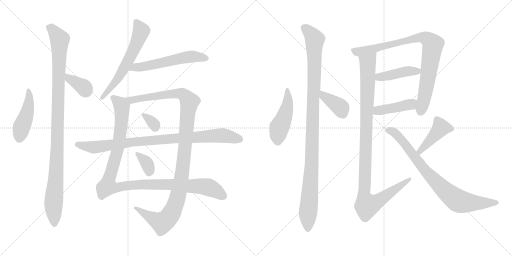
t = 0.00 s
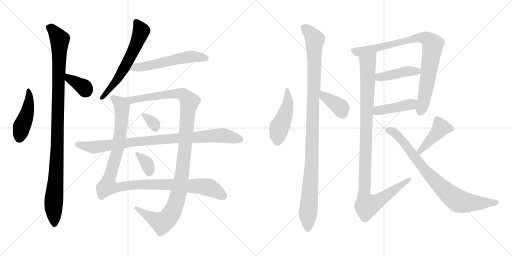
t = 3.05 s
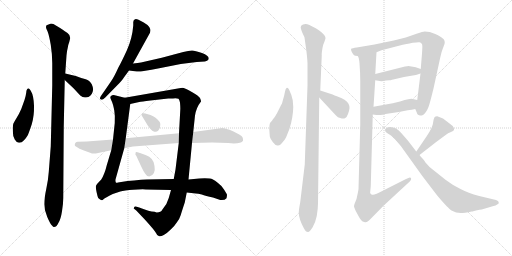
t = 6.10 s
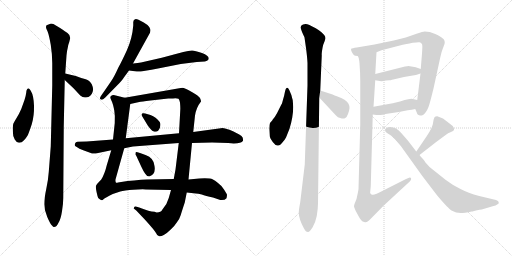
t = 9.15 s
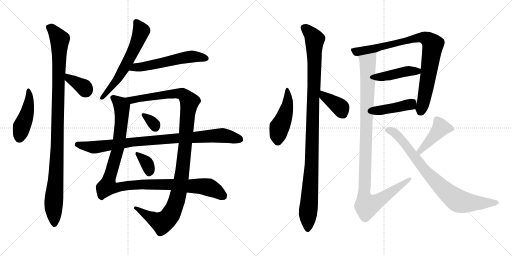
t = 12.20 s
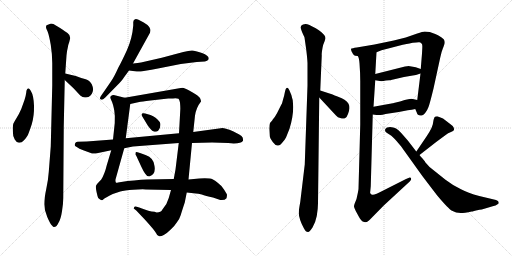
t = 15.25 s

The animated SVG that drew these frames (rendered in a browser with its animation timeline set to each time). Animation: 19 CSS @keyframes rules; one cycle of 15.25 s.

<svg version="1.1" viewBox="0 0 2048 1024" xmlns="http://www.w3.org/2000/svg">
  <g stroke="lightgray" stroke-dasharray="1,1" stroke-width="1" transform="scale(4, 4)">
    <line x1="0" y1="0" x2="256" y2="256"></line>
    <line x1="256" y1="0" x2="0" y2="256"></line>
    <line x1="128" y1="0" x2="128" y2="256"></line>
    <line x1="0" y1="128" x2="256" y2="128"></line>
    <line x1="256" y1="0" x2="512" y2="256"></line>
    <line x1="512" y1="0" x2="256" y2="256"></line>
    <line x1="384" y1="0" x2="384" y2="256"></line>
    <line x1="256" y1="128" x2="512" y2="128"></line>
  </g>
<g transform="scale(1, -1) translate(0, -850)">
   <style type="text/css">
    @keyframes keyframes0 {
      from {
       stroke: black;
       stroke-dashoffset: 454;
       stroke-width: 128;
       }
       60% {
       animation-timing-function: step-end;
       stroke: black;
       stroke-dashoffset: 0;
       stroke-width: 128;
       }
       to {
       stroke: black;
       stroke-width: 1024;
       }
       }
       #make-me-a-hanzi-animation-0 {
         animation: keyframes0 0.619466s both;
         animation-delay: 0.000000s;
         animation-timing-function: linear;
       }
    @keyframes keyframes1 {
      from {
       stroke: black;
       stroke-dashoffset: 1067;
       stroke-width: 128;
       }
       78% {
       animation-timing-function: step-end;
       stroke: black;
       stroke-dashoffset: 0;
       stroke-width: 128;
       }
       to {
       stroke: black;
       stroke-width: 1024;
       }
       }
       #make-me-a-hanzi-animation-1 {
         animation: keyframes1 1.118327s both;
         animation-delay: 0.619466s;
         animation-timing-function: linear;
       }
    @keyframes keyframes2 {
      from {
       stroke: black;
       stroke-dashoffset: 362;
       stroke-width: 128;
       }
       54% {
       animation-timing-function: step-end;
       stroke: black;
       stroke-dashoffset: 0;
       stroke-width: 128;
       }
       to {
       stroke: black;
       stroke-width: 1024;
       }
       }
       #make-me-a-hanzi-animation-2 {
         animation: keyframes2 0.544596s both;
         animation-delay: 1.737793s;
         animation-timing-function: linear;
       }
    @keyframes keyframes3 {
      from {
       stroke: black;
       stroke-dashoffset: 611;
       stroke-width: 128;
       }
       67% {
       animation-timing-function: step-end;
       stroke: black;
       stroke-dashoffset: 0;
       stroke-width: 128;
       }
       to {
       stroke: black;
       stroke-width: 1024;
       }
       }
       #make-me-a-hanzi-animation-3 {
         animation: keyframes3 0.747233s both;
         animation-delay: 2.282389s;
         animation-timing-function: linear;
       }
    @keyframes keyframes4 {
      from {
       stroke: black;
       stroke-dashoffset: 564;
       stroke-width: 128;
       }
       65% {
       animation-timing-function: step-end;
       stroke: black;
       stroke-dashoffset: 0;
       stroke-width: 128;
       }
       to {
       stroke: black;
       stroke-width: 1024;
       }
       }
       #make-me-a-hanzi-animation-4 {
         animation: keyframes4 0.708984s both;
         animation-delay: 3.029622s;
         animation-timing-function: linear;
       }
    @keyframes keyframes5 {
      from {
       stroke: black;
       stroke-dashoffset: 1108;
       stroke-width: 128;
       }
       78% {
       animation-timing-function: step-end;
       stroke: black;
       stroke-dashoffset: 0;
       stroke-width: 128;
       }
       to {
       stroke: black;
       stroke-width: 1024;
       }
       }
       #make-me-a-hanzi-animation-5 {
         animation: keyframes5 1.151693s both;
         animation-delay: 3.738606s;
         animation-timing-function: linear;
       }
    @keyframes keyframes6 {
      from {
       stroke: black;
       stroke-dashoffset: 1154;
       stroke-width: 128;
       }
       79% {
       animation-timing-function: step-end;
       stroke: black;
       stroke-dashoffset: 0;
       stroke-width: 128;
       }
       to {
       stroke: black;
       stroke-width: 1024;
       }
       }
       #make-me-a-hanzi-animation-6 {
         animation: keyframes6 1.189128s both;
         animation-delay: 4.890299s;
         animation-timing-function: linear;
       }
    @keyframes keyframes7 {
      from {
       stroke: black;
       stroke-dashoffset: 324;
       stroke-width: 128;
       }
       51% {
       animation-timing-function: step-end;
       stroke: black;
       stroke-dashoffset: 0;
       stroke-width: 128;
       }
       to {
       stroke: black;
       stroke-width: 1024;
       }
       }
       #make-me-a-hanzi-animation-7 {
         animation: keyframes7 0.513672s both;
         animation-delay: 6.079427s;
         animation-timing-function: linear;
       }
    @keyframes keyframes8 {
      from {
       stroke: black;
       stroke-dashoffset: 352;
       stroke-width: 128;
       }
       53% {
       animation-timing-function: step-end;
       stroke: black;
       stroke-dashoffset: 0;
       stroke-width: 128;
       }
       to {
       stroke: black;
       stroke-width: 1024;
       }
       }
       #make-me-a-hanzi-animation-8 {
         animation: keyframes8 0.536458s both;
         animation-delay: 6.593099s;
         animation-timing-function: linear;
       }
    @keyframes keyframes9 {
      from {
       stroke: black;
       stroke-dashoffset: 913;
       stroke-width: 128;
       }
       75% {
       animation-timing-function: step-end;
       stroke: black;
       stroke-dashoffset: 0;
       stroke-width: 128;
       }
       to {
       stroke: black;
       stroke-width: 1024;
       }
       }
       #make-me-a-hanzi-animation-9 {
         animation: keyframes9 0.993001s both;
         animation-delay: 7.129557s;
         animation-timing-function: linear;
       }
    @keyframes keyframes10 {
      from {
       stroke: black;
       stroke-dashoffset: 469;
       stroke-width: 128;
       }
       60% {
       animation-timing-function: step-end;
       stroke: black;
       stroke-dashoffset: 0;
       stroke-width: 128;
       }
       to {
       stroke: black;
       stroke-width: 1024;
       }
       }
       #make-me-a-hanzi-animation-10 {
         animation: keyframes10 0.631673s both;
         animation-delay: 8.122558s;
         animation-timing-function: linear;
       }
    @keyframes keyframes11 {
      from {
       stroke: black;
       stroke-dashoffset: 1082;
       stroke-width: 128;
       }
       78% {
       animation-timing-function: step-end;
       stroke: black;
       stroke-dashoffset: 0;
       stroke-width: 128;
       }
       to {
       stroke: black;
       stroke-width: 1024;
       }
       }
       #make-me-a-hanzi-animation-11 {
         animation: keyframes11 1.130534s both;
         animation-delay: 8.754231s;
         animation-timing-function: linear;
       }
    @keyframes keyframes12 {
      from {
       stroke: black;
       stroke-dashoffset: 385;
       stroke-width: 128;
       }
       56% {
       animation-timing-function: step-end;
       stroke: black;
       stroke-dashoffset: 0;
       stroke-width: 128;
       }
       to {
       stroke: black;
       stroke-width: 1024;
       }
       }
       #make-me-a-hanzi-animation-12 {
         animation: keyframes12 0.563314s both;
         animation-delay: 9.884765s;
         animation-timing-function: linear;
       }
    @keyframes keyframes13 {
      from {
       stroke: black;
       stroke-dashoffset: 870;
       stroke-width: 128;
       }
       74% {
       animation-timing-function: step-end;
       stroke: black;
       stroke-dashoffset: 0;
       stroke-width: 128;
       }
       to {
       stroke: black;
       stroke-width: 1024;
       }
       }
       #make-me-a-hanzi-animation-13 {
         animation: keyframes13 0.958008s both;
         animation-delay: 10.448079s;
         animation-timing-function: linear;
       }
    @keyframes keyframes14 {
      from {
       stroke: black;
       stroke-dashoffset: 431;
       stroke-width: 128;
       }
       58% {
       animation-timing-function: step-end;
       stroke: black;
       stroke-dashoffset: 0;
       stroke-width: 128;
       }
       to {
       stroke: black;
       stroke-width: 1024;
       }
       }
       #make-me-a-hanzi-animation-14 {
         animation: keyframes14 0.600749s both;
         animation-delay: 11.406087s;
         animation-timing-function: linear;
       }
    @keyframes keyframes15 {
      from {
       stroke: black;
       stroke-dashoffset: 428;
       stroke-width: 128;
       }
       58% {
       animation-timing-function: step-end;
       stroke: black;
       stroke-dashoffset: 0;
       stroke-width: 128;
       }
       to {
       stroke: black;
       stroke-width: 1024;
       }
       }
       #make-me-a-hanzi-animation-15 {
         animation: keyframes15 0.598307s both;
         animation-delay: 12.006836s;
         animation-timing-function: linear;
       }
    @keyframes keyframes16 {
      from {
       stroke: black;
       stroke-dashoffset: 1077;
       stroke-width: 128;
       }
       78% {
       animation-timing-function: step-end;
       stroke: black;
       stroke-dashoffset: 0;
       stroke-width: 128;
       }
       to {
       stroke: black;
       stroke-width: 1024;
       }
       }
       #make-me-a-hanzi-animation-16 {
         animation: keyframes16 1.126465s both;
         animation-delay: 12.605143s;
         animation-timing-function: linear;
       }
    @keyframes keyframes17 {
      from {
       stroke: black;
       stroke-dashoffset: 432;
       stroke-width: 128;
       }
       58% {
       animation-timing-function: step-end;
       stroke: black;
       stroke-dashoffset: 0;
       stroke-width: 128;
       }
       to {
       stroke: black;
       stroke-width: 1024;
       }
       }
       #make-me-a-hanzi-animation-17 {
         animation: keyframes17 0.601562s both;
         animation-delay: 13.731608s;
         animation-timing-function: linear;
       }
    @keyframes keyframes18 {
      from {
       stroke: black;
       stroke-dashoffset: 815;
       stroke-width: 128;
       }
       73% {
       animation-timing-function: step-end;
       stroke: black;
       stroke-dashoffset: 0;
       stroke-width: 128;
       }
       to {
       stroke: black;
       stroke-width: 1024;
       }
       }
       #make-me-a-hanzi-animation-18 {
         animation: keyframes18 0.913249s both;
         animation-delay: 14.333170s;
         animation-timing-function: linear;
       }
</style>
<path d="M 113.0 496.5 Q 109.0 496.5 108.0 492.5 Q 105.0 489.5 105.0 480.5 Q 104.0 470.5 98.0 450.5 L 85.0 414.5 Q 76.0 393.5 65.0 376.5 Q 54.0 358.5 53.0 354.5 Q 51.0 349.5 51.0 327.5 Q 51.0 305.5 59.0 292.5 Q 67.0 278.5 77.0 279.5 Q 87.0 279.5 96.0 289.5 Q 105.0 298.5 111.0 309.5 Q 116.0 320.5 127.0 353.5 Q 137.0 386.5 136.0 428.5 Q 134.0 469.5 125.0 483.5 Q 116.0 497.5 113.0 496.5 Z" fill="lightgray"></path> 
<path d="M 255.0 344.5 L 259.0 530.5 L 261.0 556.5 L 266.0 628.5 Q 268.0 649.5 271.0 659.5 Q 272.0 669.5 277.0 682.5 L 281.0 698.5 Q 281.0 710.5 270.0 718.5 Q 258.0 725.5 251.0 731.5 Q 244.0 736.5 227.0 746.5 Q 210.0 756.5 202.0 755.5 Q 194.0 753.5 186.0 749.5 L 184.0 743.5 Q 183.0 739.5 190.0 725.5 Q 196.0 710.5 203.0 671.5 Q 209.0 632.5 209.0 598.5 L 209.0 508.5 L 203.0 264.5 L 195.0 162.5 Q 193.0 131.5 185.0 94.5 Q 177.0 57.5 177.0 33.5 Q 177.0 9.5 189.0 -17.5 Q 201.0 -45.5 208.0 -51.5 Q 214.0 -58.5 216.0 -57.5 Q 227.0 -57.5 234.0 -40.5 Q 243.0 -26.5 248.0 5.5 Q 253.0 36.5 253.0 58.5 L 255.0 344.5 Z" fill="lightgray"></path> 
<path d="M 259.0 530.5 L 295.0 496.5 L 321.0 468.5 Q 332.0 458.5 344.0 460.5 Q 355.0 460.5 361.0 467.5 Q 367.0 471.5 371.0 484.5 Q 375.0 496.5 367.0 513.5 Q 358.0 529.5 343.0 533.5 Q 327.0 537.5 303.0 546.5 L 261.0 556.5 C 232.0 563.5 237.0 551.5 259.0 530.5 Z" fill="lightgray"></path> 
<path d="M 533.0 762.5 L 533.0 748.5 Q 529.0 697.5 508.0 650.5 Q 486.0 602.5 473.0 579.5 Q 456.0 541.5 443.0 523.5 L 412.0 478.5 Q 398.0 459.5 400.0 455.5 Q 403.0 452.5 407.0 451.5 Q 410.0 450.5 421.0 460.5 L 477.0 517.5 Q 493.0 535.5 497.0 542.5 L 516.0 568.5 L 532.0 596.5 L 600.0 719.5 Q 602.0 727.5 602.0 730.5 Q 602.0 733.5 597.0 742.5 Q 591.0 751.5 575.0 760.5 L 554.0 771.5 Q 548.0 774.5 543.0 774.5 Q 533.0 772.5 533.0 762.5 Z" fill="lightgray"></path> 
<path d="M 516.0 568.5 L 547.0 564.5 Q 552.0 560.5 637.0 577.5 L 723.0 594.5 L 787.0 602.5 L 819.0 604.5 Q 835.0 607.5 835.0 617.5 Q 835.0 627.5 808.0 638.5 Q 780.0 648.5 768.0 648.5 Q 755.0 648.5 733.0 642.5 L 647.0 619.5 L 564.0 600.5 Q 553.0 598.5 532.0 596.5 C 502.0 593.5 486.0 572.5 516.0 568.5 Z" fill="lightgray"></path> 
<path d="M 451.0 74.5 L 481.0 84.5 Q 497.0 89.5 533.0 91.5 Q 568.0 93.5 583.0 92.5 L 684.0 90.5 L 747.0 80.5 L 783.0 76.5 Q 792.0 76.5 807.0 72.5 Q 822.0 67.5 852.0 60.5 L 881.0 50.5 Q 899.0 48.5 906.0 57.5 Q 908.0 66.5 908.0 71.5 Q 907.0 75.5 896.0 92.5 Q 885.0 109.5 872.0 118.5 Q 860.0 128.5 850.0 133.5 Q 840.0 138.5 797.0 136.5 L 754.0 132.5 L 695.0 134.5 L 587.0 132.5 Q 567.0 132.5 536.0 128.5 L 510.0 126.5 L 472.0 120.5 Q 465.0 117.5 463.0 121.5 Q 461.0 126.5 462.0 132.5 L 497.0 257.5 L 503.0 297.5 L 521.0 434.5 C 523.0 453.5 523.0 453.5 499.0 459.5 L 463.0 468.5 Q 451.0 473.5 442.0 464.5 Q 440.0 460.5 443.0 454.5 L 449.0 440.5 Q 452.0 433.5 457.0 409.5 Q 461.0 385.5 459.0 358.5 L 452.0 292.5 L 445.0 249.5 L 427.0 189.5 Q 418.0 152.5 405.0 132.5 L 389.0 115.5 Q 386.0 111.5 384.0 107.5 Q 381.0 102.5 390.0 66.5 Q 391.0 57.5 399.0 53.5 Q 406.0 48.5 408.0 49.5 Q 410.0 49.5 415.0 54.5 Q 420.0 58.5 451.0 74.5 Z" fill="lightgray"></path> 
<path d="M 684.0 90.5 L 675.0 58.5 Q 669.0 34.5 649.0 11.5 Q 644.0 0.5 627.0 0.5 L 618.0 3.5 L 606.0 4.5 Q 596.0 5.5 576.0 13.5 L 557.0 20.5 Q 538.0 25.5 537.0 22.5 L 535.0 16.5 L 545.0 8.5 L 581.0 -29.5 Q 619.0 -71.5 624.0 -81.5 Q 628.0 -91.5 635.0 -93.5 Q 640.0 -98.5 655.0 -89.5 Q 669.0 -81.5 684.0 -66.5 Q 699.0 -52.5 707.0 -39.5 Q 718.0 -26.5 723.0 -9.5 Q 728.0 7.5 739.0 40.5 L 747.0 80.5 L 754.0 132.5 L 768.0 278.5 L 773.0 322.5 L 780.0 388.5 Q 785.0 420.5 804.0 444.5 Q 805.0 446.5 800.0 458.5 Q 795.0 466.5 769.0 481.5 Q 742.0 496.5 735.0 498.5 Q 727.0 499.5 717.0 497.5 L 499.0 459.5 C 469.0 454.5 492.0 427.5 521.0 434.5 L 557.0 442.5 Q 565.0 444.5 602.0 448.5 L 673.0 456.5 L 692.0 456.5 Q 709.0 457.5 714.0 455.5 Q 717.0 453.5 720.0 440.5 Q 722.0 419.5 721.0 408.5 L 716.0 317.5 L 715.0 278.5 L 702.0 172.5 L 695.0 134.5 L 684.0 90.5 Z" fill="lightgray"></path> 
<path d="M 602.0 390.5 L 581.0 396.5 Q 567.0 399.5 567.0 393.5 Q 565.0 390.5 568.0 386.5 L 591.0 348.5 Q 606.0 327.5 613.0 325.5 Q 632.0 317.5 640.0 340.5 Q 644.0 354.5 639.0 362.5 Q 624.0 382.5 602.0 390.5 Z" fill="lightgray"></path> 
<path d="M 582.0 230.5 L 560.0 238.5 Q 543.0 243.5 543.0 241.5 Q 542.0 238.5 542.0 235.5 Q 540.0 232.5 545.0 227.5 L 563.0 188.5 Q 575.0 162.5 581.0 155.5 Q 587.0 144.5 597.0 144.5 Q 624.0 151.5 618.0 186.5 Q 616.0 218.5 582.0 230.5 Z" fill="lightgray"></path> 
<path d="M 768.0 278.5 L 848.0 280.5 L 913.0 278.5 L 935.0 276.5 Q 966.0 276.5 972.0 287.5 Q 973.0 288.5 971.0 299.5 Q 968.0 306.5 957.0 312.5 L 932.0 325.5 Q 916.0 333.5 907.0 334.5 Q 892.0 338.5 890.0 338.5 L 773.0 322.5 L 716.0 317.5 L 503.0 297.5 L 452.0 292.5 L 347.0 284.5 L 311.0 283.5 Q 299.0 282.5 299.0 270.5 Q 298.0 267.5 307.0 262.5 Q 316.0 255.5 333.0 249.5 L 363.0 238.5 Q 369.0 234.5 383.0 236.5 L 445.0 249.5 L 497.0 257.5 L 532.0 264.5 L 715.0 278.5 L 768.0 278.5 Z" fill="lightgray"></path> 
<path d="M 1173.0 422.0 L 1171.0 448.0 Q 1170.0 454.0 1169.0 456.0 Q 1167.0 469.0 1157.0 490.0 Q 1152.0 500.0 1148.0 499.0 Q 1145.0 498.0 1143.0 494.0 Q 1140.0 485.0 1139.0 479.0 Q 1137.0 467.0 1132.0 451.0 L 1129.0 440.0 Q 1129.0 437.0 1125.0 431.0 L 1108.0 397.0 Q 1100.0 382.0 1091.0 372.0 Q 1089.0 368.0 1086.0 365.0 L 1080.0 358.0 Q 1077.0 351.0 1077.0 335.0 L 1079.0 306.0 Q 1079.0 299.0 1091.0 282.0 Q 1101.0 268.0 1110.0 268.0 Q 1119.0 266.0 1127.0 277.0 Q 1138.0 288.0 1144.0 300.0 L 1158.0 335.0 Q 1166.0 362.0 1169.0 380.0 Q 1173.0 407.0 1173.0 422.0 Z" fill="lightgray"></path> 
<path d="M 1272.0 37.0 L 1277.0 460.0 L 1281.0 488.0 L 1287.0 628.0 Q 1286.0 636.0 1290.0 658.0 Q 1291.0 669.0 1298.0 684.0 L 1302.0 696.0 Q 1302.0 704.0 1298.0 708.0 Q 1297.0 710.0 1287.0 720.0 Q 1284.0 723.0 1263.0 737.0 Q 1231.0 755.0 1222.0 754.0 Q 1210.0 752.0 1207.0 749.0 Q 1205.0 748.0 1203.0 742.0 Q 1202.0 737.0 1209.0 720.0 L 1214.0 709.0 Q 1218.0 701.0 1218.0 700.0 L 1224.0 658.0 Q 1229.0 621.0 1230.0 598.0 L 1230.0 508.0 L 1219.0 192.0 L 1201.0 42.0 Q 1195.0 10.0 1195.0 -2.0 Q 1195.0 -13.0 1201.0 -31.0 Q 1206.0 -46.0 1216.0 -64.0 Q 1223.0 -78.0 1232.0 -78.0 Q 1237.0 -79.0 1250.0 -60.0 Q 1262.0 -40.0 1267.0 -14.0 Q 1272.0 17.0 1272.0 37.0 Z" fill="lightgray"></path> 
<path d="M 1277.0 460.0 L 1344.0 388.0 Q 1351.0 380.0 1361.0 378.0 Q 1372.0 374.0 1380.0 377.0 Q 1387.0 380.0 1392.0 394.0 Q 1397.0 408.0 1398.0 417.0 Q 1398.0 428.0 1394.0 435.0 Q 1390.0 444.0 1378.0 451.0 Q 1370.0 457.0 1350.0 464.0 Q 1325.0 474.0 1321.0 475.0 L 1281.0 488.0 C 1252.0 497.0 1257.0 482.0 1277.0 460.0 Z" fill="lightgray"></path> 
<path d="M 1661.0 414.0 L 1667.0 400.0 Q 1669.0 392.0 1674.0 390.0 L 1680.0 388.0 Q 1684.0 387.0 1692.0 390.0 Q 1697.0 393.0 1702.0 400.0 Q 1710.0 411.0 1714.0 422.0 Q 1718.0 431.0 1734.0 496.0 L 1761.0 620.0 Q 1766.0 644.0 1772.0 658.0 Q 1774.0 662.0 1775.0 666.0 L 1778.0 674.0 Q 1780.0 679.0 1778.0 687.0 Q 1778.0 693.0 1765.0 701.0 Q 1751.0 710.0 1741.0 714.0 L 1719.0 722.0 L 1699.0 724.0 Q 1691.0 724.0 1669.0 716.0 L 1623.0 700.0 L 1575.0 688.0 L 1498.0 672.0 L 1427.0 660.0 Q 1408.0 657.0 1406.0 656.0 Q 1400.0 653.0 1412.0 634.0 Q 1416.0 628.0 1421.0 627.0 L 1431.0 626.0 L 1506.0 641.0 L 1526.0 649.0 L 1611.0 671.0 Q 1645.0 677.0 1651.0 679.0 Q 1673.0 682.0 1678.0 681.0 Q 1684.0 680.0 1686.0 676.0 Q 1689.0 674.0 1689.0 668.0 Q 1690.0 666.0 1688.0 636.0 L 1683.0 574.0 L 1682.0 556.0 L 1669.0 450.0 C 1665.0 420.0 1658.0 421.0 1661.0 414.0 Z" fill="lightgray"></path> 
<path d="M 1501.0 529.0 L 1519.0 526.0 Q 1527.0 524.0 1544.0 528.0 Q 1548.0 529.0 1557.0 529.0 Q 1562.0 529.0 1568.0 531.0 Q 1570.0 532.0 1573.0 532.0 L 1616.0 542.0 L 1651.0 548.0 Q 1661.0 549.0 1682.0 556.0 C 1709.0 565.0 1709.0 565.0 1683.0 574.0 L 1663.0 581.0 L 1634.0 586.0 Q 1630.0 586.0 1620.0 584.0 L 1501.0 554.0 C 1472.0 547.0 1471.0 534.0 1501.0 529.0 Z" fill="lightgray"></path> 
<path d="M 1491.0 392.0 L 1506.0 390.0 L 1519.0 390.0 Q 1527.0 389.0 1542.0 394.0 L 1595.0 402.0 L 1631.0 409.0 Q 1648.0 411.0 1661.0 414.0 C 1690.0 420.0 1698.0 443.0 1669.0 450.0 L 1651.0 454.0 Q 1646.0 456.0 1633.0 453.0 Q 1621.0 451.0 1600.0 444.0 L 1575.0 438.0 Q 1572.0 437.0 1571.0 437.0 L 1494.0 423.0 C 1464.0 418.0 1461.0 396.0 1491.0 392.0 Z" fill="lightgray"></path> 
<path d="M 1438.0 597.0 Q 1441.0 557.0 1441.0 526.0 L 1441.0 352.0 L 1434.0 94.0 Q 1433.0 85.0 1426.0 54.0 L 1418.0 34.0 L 1416.0 26.0 Q 1415.0 24.0 1423.0 6.0 L 1435.0 -16.0 Q 1438.0 -23.0 1445.0 -31.0 Q 1450.0 -38.0 1457.0 -38.0 Q 1465.0 -40.0 1469.0 -37.0 Q 1477.0 -31.0 1480.0 -28.0 L 1535.0 28.0 L 1640.0 125.0 L 1644.0 131.0 Q 1645.0 134.0 1644.0 137.0 Q 1644.0 140.0 1639.0 140.0 L 1624.0 134.0 L 1535.0 89.0 Q 1500.0 71.0 1492.0 71.0 Q 1486.0 70.0 1483.0 74.0 Q 1479.0 79.0 1481.0 84.0 L 1483.0 105.0 L 1491.0 392.0 L 1494.0 423.0 L 1501.0 529.0 L 1501.0 554.0 L 1506.0 641.0 C 1508.0 671.0 1423.0 655.0 1431.0 626.0 Q 1436.0 620.0 1438.0 597.0 Z" fill="lightgray"></path> 
<path d="M 1678.0 230.0 L 1746.0 283.0 L 1784.0 311.0 Q 1791.0 317.0 1804.0 322.0 Q 1814.0 326.0 1816.0 330.0 Q 1816.0 337.0 1815.0 339.0 Q 1813.0 346.0 1802.0 353.0 L 1772.0 376.0 L 1749.0 385.0 Q 1741.0 385.0 1738.0 381.0 Q 1734.0 372.0 1734.0 369.0 L 1731.0 352.0 L 1726.0 338.0 Q 1720.0 325.0 1706.0 304.0 L 1668.0 248.0 Q 1666.0 245.0 1665.0 244.0 C 1647.0 220.0 1654.0 212.0 1678.0 230.0 Z" fill="lightgray"></path> 
<path d="M 1665.0 244.0 L 1632.0 287.0 L 1604.0 319.0 Q 1593.0 330.0 1590.0 332.0 Q 1583.0 338.0 1573.0 340.0 L 1560.0 342.0 Q 1556.0 342.0 1548.0 340.0 L 1541.0 334.0 Q 1539.0 326.0 1543.0 322.0 Q 1547.0 318.0 1556.0 313.0 Q 1565.0 308.0 1575.0 298.0 Q 1583.0 290.0 1604.0 265.0 L 1690.0 145.0 L 1748.0 69.0 Q 1795.0 13.0 1808.0 7.0 Q 1824.0 -2.0 1843.0 -2.0 Q 1857.0 -2.0 1887.0 4.0 Q 1890.0 4.0 1896.0 6.0 Q 1901.0 8.0 1904.0 8.0 L 1918.0 11.0 Q 1922.0 12.0 1927.0 12.0 L 1974.0 26.0 Q 1984.0 28.0 1987.0 31.0 Q 1993.0 34.0 1995.0 37.0 Q 1995.0 41.0 1994.0 43.0 Q 1994.0 46.0 1984.0 50.0 L 1917.0 66.0 Q 1871.0 78.0 1844.0 93.0 Q 1806.0 112.0 1782.0 131.0 L 1732.0 171.0 Q 1718.0 180.0 1701.0 201.0 Q 1702.0 202.0 1690.0 216.0 Q 1681.0 225.0 1678.0 230.0 L 1665.0 244.0 Z" fill="lightgray"></path> 
      <clipPath id="make-me-a-hanzi-clip-0">
      <path d="M 113.0 496.5 Q 109.0 496.5 108.0 492.5 Q 105.0 489.5 105.0 480.5 Q 104.0 470.5 98.0 450.5 L 85.0 414.5 Q 76.0 393.5 65.0 376.5 Q 54.0 358.5 53.0 354.5 Q 51.0 349.5 51.0 327.5 Q 51.0 305.5 59.0 292.5 Q 67.0 278.5 77.0 279.5 Q 87.0 279.5 96.0 289.5 Q 105.0 298.5 111.0 309.5 Q 116.0 320.5 127.0 353.5 Q 137.0 386.5 136.0 428.5 Q 134.0 469.5 125.0 483.5 Q 116.0 497.5 113.0 496.5 Z" fill="lightgray"></path>
      </clipPath>
      <path clip-path="url(#make-me-a-hanzi-clip-0)" d="M 113.0 491.5 L 116.0 436.5 L 77.0 298.5 " fill="none" id="make-me-a-hanzi-animation-0" stroke-dasharray="326 652" stroke-linecap="round"></path>

      <clipPath id="make-me-a-hanzi-clip-1">
      <path d="M 255.0 344.5 L 259.0 530.5 L 261.0 556.5 L 266.0 628.5 Q 268.0 649.5 271.0 659.5 Q 272.0 669.5 277.0 682.5 L 281.0 698.5 Q 281.0 710.5 270.0 718.5 Q 258.0 725.5 251.0 731.5 Q 244.0 736.5 227.0 746.5 Q 210.0 756.5 202.0 755.5 Q 194.0 753.5 186.0 749.5 L 184.0 743.5 Q 183.0 739.5 190.0 725.5 Q 196.0 710.5 203.0 671.5 Q 209.0 632.5 209.0 598.5 L 209.0 508.5 L 203.0 264.5 L 195.0 162.5 Q 193.0 131.5 185.0 94.5 Q 177.0 57.5 177.0 33.5 Q 177.0 9.5 189.0 -17.5 Q 201.0 -45.5 208.0 -51.5 Q 214.0 -58.5 216.0 -57.5 Q 227.0 -57.5 234.0 -40.5 Q 243.0 -26.5 248.0 5.5 Q 253.0 36.5 253.0 58.5 L 255.0 344.5 Z" fill="lightgray"></path>
      </clipPath>
      <path clip-path="url(#make-me-a-hanzi-clip-1)" d="M 193.0 743.5 L 211.0 732.5 L 239.0 691.5 L 226.0 177.5 L 214.0 38.5 L 218.0 -47.5 " fill="none" id="make-me-a-hanzi-animation-1" stroke-dasharray="939 1878" stroke-linecap="round"></path>

      <clipPath id="make-me-a-hanzi-clip-2">
      <path d="M 259.0 530.5 L 295.0 496.5 L 321.0 468.5 Q 332.0 458.5 344.0 460.5 Q 355.0 460.5 361.0 467.5 Q 367.0 471.5 371.0 484.5 Q 375.0 496.5 367.0 513.5 Q 358.0 529.5 343.0 533.5 Q 327.0 537.5 303.0 546.5 L 261.0 556.5 C 232.0 563.5 237.0 551.5 259.0 530.5 Z" fill="lightgray"></path>
      </clipPath>
      <path clip-path="url(#make-me-a-hanzi-clip-2)" d="M 267.0 549.5 L 285.0 531.5 L 337.0 499.5 L 345.0 481.5 " fill="none" id="make-me-a-hanzi-animation-2" stroke-dasharray="234 468" stroke-linecap="round"></path>

      <clipPath id="make-me-a-hanzi-clip-3">
      <path d="M 533.0 762.5 L 533.0 748.5 Q 529.0 697.5 508.0 650.5 Q 486.0 602.5 473.0 579.5 Q 456.0 541.5 443.0 523.5 L 412.0 478.5 Q 398.0 459.5 400.0 455.5 Q 403.0 452.5 407.0 451.5 Q 410.0 450.5 421.0 460.5 L 477.0 517.5 Q 493.0 535.5 497.0 542.5 L 516.0 568.5 L 532.0 596.5 L 600.0 719.5 Q 602.0 727.5 602.0 730.5 Q 602.0 733.5 597.0 742.5 Q 591.0 751.5 575.0 760.5 L 554.0 771.5 Q 548.0 774.5 543.0 774.5 Q 533.0 772.5 533.0 762.5 Z" fill="lightgray"></path>
      </clipPath>
      <path clip-path="url(#make-me-a-hanzi-clip-3)" d="M 546.0 762.5 L 565.0 726.5 L 531.0 641.5 L 476.0 543.5 L 406.0 458.5 " fill="none" id="make-me-a-hanzi-animation-3" stroke-dasharray="483 966" stroke-linecap="round"></path>

      <clipPath id="make-me-a-hanzi-clip-4">
      <path d="M 516.0 568.5 L 547.0 564.5 Q 552.0 560.5 637.0 577.5 L 723.0 594.5 L 787.0 602.5 L 819.0 604.5 Q 835.0 607.5 835.0 617.5 Q 835.0 627.5 808.0 638.5 Q 780.0 648.5 768.0 648.5 Q 755.0 648.5 733.0 642.5 L 647.0 619.5 L 564.0 600.5 Q 553.0 598.5 532.0 596.5 C 502.0 593.5 486.0 572.5 516.0 568.5 Z" fill="lightgray"></path>
      </clipPath>
      <path clip-path="url(#make-me-a-hanzi-clip-4)" d="M 524.0 570.5 L 541.0 579.5 L 621.0 591.5 L 757.0 623.5 L 825.0 617.5 " fill="none" id="make-me-a-hanzi-animation-4" stroke-dasharray="436 872" stroke-linecap="round"></path>

      <clipPath id="make-me-a-hanzi-clip-5">
      <path d="M 451.0 74.5 L 481.0 84.5 Q 497.0 89.5 533.0 91.5 Q 568.0 93.5 583.0 92.5 L 684.0 90.5 L 747.0 80.5 L 783.0 76.5 Q 792.0 76.5 807.0 72.5 Q 822.0 67.5 852.0 60.5 L 881.0 50.5 Q 899.0 48.5 906.0 57.5 Q 908.0 66.5 908.0 71.5 Q 907.0 75.5 896.0 92.5 Q 885.0 109.5 872.0 118.5 Q 860.0 128.5 850.0 133.5 Q 840.0 138.5 797.0 136.5 L 754.0 132.5 L 695.0 134.5 L 587.0 132.5 Q 567.0 132.5 536.0 128.5 L 510.0 126.5 L 472.0 120.5 Q 465.0 117.5 463.0 121.5 Q 461.0 126.5 462.0 132.5 L 497.0 257.5 L 503.0 297.5 L 521.0 434.5 C 523.0 453.5 523.0 453.5 499.0 459.5 L 463.0 468.5 Q 451.0 473.5 442.0 464.5 Q 440.0 460.5 443.0 454.5 L 449.0 440.5 Q 452.0 433.5 457.0 409.5 Q 461.0 385.5 459.0 358.5 L 452.0 292.5 L 445.0 249.5 L 427.0 189.5 Q 418.0 152.5 405.0 132.5 L 389.0 115.5 Q 386.0 111.5 384.0 107.5 Q 381.0 102.5 390.0 66.5 Q 391.0 57.5 399.0 53.5 Q 406.0 48.5 408.0 49.5 Q 410.0 49.5 415.0 54.5 Q 420.0 58.5 451.0 74.5 Z" fill="lightgray"></path>
      </clipPath>
      <path clip-path="url(#make-me-a-hanzi-clip-5)" d="M 451.0 460.5 L 483.0 432.5 L 488.0 400.5 L 472.0 257.5 L 430.0 104.5 L 451.0 99.5 L 595.0 113.5 L 807.0 105.5 L 846.0 96.5 L 893.0 66.5 " fill="none" id="make-me-a-hanzi-animation-5" stroke-dasharray="980 1960" stroke-linecap="round"></path>

      <clipPath id="make-me-a-hanzi-clip-6">
      <path d="M 684.0 90.5 L 675.0 58.5 Q 669.0 34.5 649.0 11.5 Q 644.0 0.5 627.0 0.5 L 618.0 3.5 L 606.0 4.5 Q 596.0 5.5 576.0 13.5 L 557.0 20.5 Q 538.0 25.5 537.0 22.5 L 535.0 16.5 L 545.0 8.5 L 581.0 -29.5 Q 619.0 -71.5 624.0 -81.5 Q 628.0 -91.5 635.0 -93.5 Q 640.0 -98.5 655.0 -89.5 Q 669.0 -81.5 684.0 -66.5 Q 699.0 -52.5 707.0 -39.5 Q 718.0 -26.5 723.0 -9.5 Q 728.0 7.5 739.0 40.5 L 747.0 80.5 L 754.0 132.5 L 768.0 278.5 L 773.0 322.5 L 780.0 388.5 Q 785.0 420.5 804.0 444.5 Q 805.0 446.5 800.0 458.5 Q 795.0 466.5 769.0 481.5 Q 742.0 496.5 735.0 498.5 Q 727.0 499.5 717.0 497.5 L 499.0 459.5 C 469.0 454.5 492.0 427.5 521.0 434.5 L 557.0 442.5 Q 565.0 444.5 602.0 448.5 L 673.0 456.5 L 692.0 456.5 Q 709.0 457.5 714.0 455.5 Q 717.0 453.5 720.0 440.5 Q 722.0 419.5 721.0 408.5 L 716.0 317.5 L 715.0 278.5 L 702.0 172.5 L 695.0 134.5 L 684.0 90.5 Z" fill="lightgray"></path>
      </clipPath>
      <path clip-path="url(#make-me-a-hanzi-clip-6)" d="M 507.0 459.5 L 526.0 450.5 L 713.0 476.5 L 730.0 474.5 L 758.0 442.5 L 722.0 116.5 L 705.0 42.5 L 686.0 -2.5 L 667.0 -27.5 L 648.0 -40.5 L 541.0 17.5 " fill="none" id="make-me-a-hanzi-animation-6" stroke-dasharray="1026 2052" stroke-linecap="round"></path>

      <clipPath id="make-me-a-hanzi-clip-7">
      <path d="M 602.0 390.5 L 581.0 396.5 Q 567.0 399.5 567.0 393.5 Q 565.0 390.5 568.0 386.5 L 591.0 348.5 Q 606.0 327.5 613.0 325.5 Q 632.0 317.5 640.0 340.5 Q 644.0 354.5 639.0 362.5 Q 624.0 382.5 602.0 390.5 Z" fill="lightgray"></path>
      </clipPath>
      <path clip-path="url(#make-me-a-hanzi-clip-7)" d="M 575.0 391.5 L 609.0 362.5 L 621.0 342.5 " fill="none" id="make-me-a-hanzi-animation-7" stroke-dasharray="196 392" stroke-linecap="round"></path>

      <clipPath id="make-me-a-hanzi-clip-8">
      <path d="M 582.0 230.5 L 560.0 238.5 Q 543.0 243.5 543.0 241.5 Q 542.0 238.5 542.0 235.5 Q 540.0 232.5 545.0 227.5 L 563.0 188.5 Q 575.0 162.5 581.0 155.5 Q 587.0 144.5 597.0 144.5 Q 624.0 151.5 618.0 186.5 Q 616.0 218.5 582.0 230.5 Z" fill="lightgray"></path>
      </clipPath>
      <path clip-path="url(#make-me-a-hanzi-clip-8)" d="M 545.0 238.5 L 586.0 199.5 L 597.0 161.5 " fill="none" id="make-me-a-hanzi-animation-8" stroke-dasharray="224 448" stroke-linecap="round"></path>

      <clipPath id="make-me-a-hanzi-clip-9">
      <path d="M 768.0 278.5 L 848.0 280.5 L 913.0 278.5 L 935.0 276.5 Q 966.0 276.5 972.0 287.5 Q 973.0 288.5 971.0 299.5 Q 968.0 306.5 957.0 312.5 L 932.0 325.5 Q 916.0 333.5 907.0 334.5 Q 892.0 338.5 890.0 338.5 L 773.0 322.5 L 716.0 317.5 L 503.0 297.5 L 452.0 292.5 L 347.0 284.5 L 311.0 283.5 Q 299.0 282.5 299.0 270.5 Q 298.0 267.5 307.0 262.5 Q 316.0 255.5 333.0 249.5 L 363.0 238.5 Q 369.0 234.5 383.0 236.5 L 445.0 249.5 L 497.0 257.5 L 532.0 264.5 L 715.0 278.5 L 768.0 278.5 Z" fill="lightgray"></path>
      </clipPath>
      <path clip-path="url(#make-me-a-hanzi-clip-9)" d="M 309.0 272.5 L 375.0 261.5 L 558.0 285.5 L 872.0 308.5 L 915.0 305.5 L 961.0 292.5 " fill="none" id="make-me-a-hanzi-animation-9" stroke-dasharray="785 1570" stroke-linecap="round"></path>

      <clipPath id="make-me-a-hanzi-clip-10">
      <path d="M 1173.0 422.0 L 1171.0 448.0 Q 1170.0 454.0 1169.0 456.0 Q 1167.0 469.0 1157.0 490.0 Q 1152.0 500.0 1148.0 499.0 Q 1145.0 498.0 1143.0 494.0 Q 1140.0 485.0 1139.0 479.0 Q 1137.0 467.0 1132.0 451.0 L 1129.0 440.0 Q 1129.0 437.0 1125.0 431.0 L 1108.0 397.0 Q 1100.0 382.0 1091.0 372.0 Q 1089.0 368.0 1086.0 365.0 L 1080.0 358.0 Q 1077.0 351.0 1077.0 335.0 L 1079.0 306.0 Q 1079.0 299.0 1091.0 282.0 Q 1101.0 268.0 1110.0 268.0 Q 1119.0 266.0 1127.0 277.0 Q 1138.0 288.0 1144.0 300.0 L 1158.0 335.0 Q 1166.0 362.0 1169.0 380.0 Q 1173.0 407.0 1173.0 422.0 Z" fill="lightgray"></path>
      </clipPath>
      <path clip-path="url(#make-me-a-hanzi-clip-10)" d="M 1150.0 492.0 L 1149.0 426.0 L 1117.0 339.0 L 1112.0 285.0 " fill="none" id="make-me-a-hanzi-animation-10" stroke-dasharray="341 682" stroke-linecap="round"></path>

      <clipPath id="make-me-a-hanzi-clip-11">
      <path d="M 1272.0 37.0 L 1277.0 460.0 L 1281.0 488.0 L 1287.0 628.0 Q 1286.0 636.0 1290.0 658.0 Q 1291.0 669.0 1298.0 684.0 L 1302.0 696.0 Q 1302.0 704.0 1298.0 708.0 Q 1297.0 710.0 1287.0 720.0 Q 1284.0 723.0 1263.0 737.0 Q 1231.0 755.0 1222.0 754.0 Q 1210.0 752.0 1207.0 749.0 Q 1205.0 748.0 1203.0 742.0 Q 1202.0 737.0 1209.0 720.0 L 1214.0 709.0 Q 1218.0 701.0 1218.0 700.0 L 1224.0 658.0 Q 1229.0 621.0 1230.0 598.0 L 1230.0 508.0 L 1219.0 192.0 L 1201.0 42.0 Q 1195.0 10.0 1195.0 -2.0 Q 1195.0 -13.0 1201.0 -31.0 Q 1206.0 -46.0 1216.0 -64.0 Q 1223.0 -78.0 1232.0 -78.0 Q 1237.0 -79.0 1250.0 -60.0 Q 1262.0 -40.0 1267.0 -14.0 Q 1272.0 17.0 1272.0 37.0 Z" fill="lightgray"></path>
      </clipPath>
      <path clip-path="url(#make-me-a-hanzi-clip-11)" d="M 1216.0 740.0 L 1253.0 704.0 L 1259.0 691.0 L 1247.0 186.0 L 1231.0 -68.0 " fill="none" id="make-me-a-hanzi-animation-11" stroke-dasharray="954 1908" stroke-linecap="round"></path>

      <clipPath id="make-me-a-hanzi-clip-12">
      <path d="M 1277.0 460.0 L 1344.0 388.0 Q 1351.0 380.0 1361.0 378.0 Q 1372.0 374.0 1380.0 377.0 Q 1387.0 380.0 1392.0 394.0 Q 1397.0 408.0 1398.0 417.0 Q 1398.0 428.0 1394.0 435.0 Q 1390.0 444.0 1378.0 451.0 Q 1370.0 457.0 1350.0 464.0 Q 1325.0 474.0 1321.0 475.0 L 1281.0 488.0 C 1252.0 497.0 1257.0 482.0 1277.0 460.0 Z" fill="lightgray"></path>
      </clipPath>
      <path clip-path="url(#make-me-a-hanzi-clip-12)" d="M 1286.0 480.0 L 1296.0 465.0 L 1362.0 420.0 L 1374.0 391.0 " fill="none" id="make-me-a-hanzi-animation-12" stroke-dasharray="257 514" stroke-linecap="round"></path>

      <clipPath id="make-me-a-hanzi-clip-13">
      <path d="M 1661.0 414.0 L 1667.0 400.0 Q 1669.0 392.0 1674.0 390.0 L 1680.0 388.0 Q 1684.0 387.0 1692.0 390.0 Q 1697.0 393.0 1702.0 400.0 Q 1710.0 411.0 1714.0 422.0 Q 1718.0 431.0 1734.0 496.0 L 1761.0 620.0 Q 1766.0 644.0 1772.0 658.0 Q 1774.0 662.0 1775.0 666.0 L 1778.0 674.0 Q 1780.0 679.0 1778.0 687.0 Q 1778.0 693.0 1765.0 701.0 Q 1751.0 710.0 1741.0 714.0 L 1719.0 722.0 L 1699.0 724.0 Q 1691.0 724.0 1669.0 716.0 L 1623.0 700.0 L 1575.0 688.0 L 1498.0 672.0 L 1427.0 660.0 Q 1408.0 657.0 1406.0 656.0 Q 1400.0 653.0 1412.0 634.0 Q 1416.0 628.0 1421.0 627.0 L 1431.0 626.0 L 1506.0 641.0 L 1526.0 649.0 L 1611.0 671.0 Q 1645.0 677.0 1651.0 679.0 Q 1673.0 682.0 1678.0 681.0 Q 1684.0 680.0 1686.0 676.0 Q 1689.0 674.0 1689.0 668.0 Q 1690.0 666.0 1688.0 636.0 L 1683.0 574.0 L 1682.0 556.0 L 1669.0 450.0 C 1665.0 420.0 1658.0 421.0 1661.0 414.0 Z" fill="lightgray"></path>
      </clipPath>
      <path clip-path="url(#make-me-a-hanzi-clip-13)" d="M 1410.0 651.0 L 1428.0 643.0 L 1480.0 652.0 L 1684.0 701.0 L 1714.0 691.0 L 1732.0 671.0 L 1704.0 491.0 L 1682.0 403.0 " fill="none" id="make-me-a-hanzi-animation-13" stroke-dasharray="742 1484" stroke-linecap="round"></path>

      <clipPath id="make-me-a-hanzi-clip-14">
      <path d="M 1501.0 529.0 L 1519.0 526.0 Q 1527.0 524.0 1544.0 528.0 Q 1548.0 529.0 1557.0 529.0 Q 1562.0 529.0 1568.0 531.0 Q 1570.0 532.0 1573.0 532.0 L 1616.0 542.0 L 1651.0 548.0 Q 1661.0 549.0 1682.0 556.0 C 1709.0 565.0 1709.0 565.0 1683.0 574.0 L 1663.0 581.0 L 1634.0 586.0 Q 1630.0 586.0 1620.0 584.0 L 1501.0 554.0 C 1472.0 547.0 1471.0 534.0 1501.0 529.0 Z" fill="lightgray"></path>
      </clipPath>
      <path clip-path="url(#make-me-a-hanzi-clip-14)" d="M 1507.0 535.0 L 1517.0 542.0 L 1602.0 560.0 L 1670.0 565.0 L 1676.0 570.0 " fill="none" id="make-me-a-hanzi-animation-14" stroke-dasharray="303 606" stroke-linecap="round"></path>

      <clipPath id="make-me-a-hanzi-clip-15">
      <path d="M 1491.0 392.0 L 1506.0 390.0 L 1519.0 390.0 Q 1527.0 389.0 1542.0 394.0 L 1595.0 402.0 L 1631.0 409.0 Q 1648.0 411.0 1661.0 414.0 C 1690.0 420.0 1698.0 443.0 1669.0 450.0 L 1651.0 454.0 Q 1646.0 456.0 1633.0 453.0 Q 1621.0 451.0 1600.0 444.0 L 1575.0 438.0 Q 1572.0 437.0 1571.0 437.0 L 1494.0 423.0 C 1464.0 418.0 1461.0 396.0 1491.0 392.0 Z" fill="lightgray"></path>
      </clipPath>
      <path clip-path="url(#make-me-a-hanzi-clip-15)" d="M 1500.0 399.0 L 1511.0 408.0 L 1642.0 433.0 L 1663.0 445.0 " fill="none" id="make-me-a-hanzi-animation-15" stroke-dasharray="300 600" stroke-linecap="round"></path>

      <clipPath id="make-me-a-hanzi-clip-16">
      <path d="M 1438.0 597.0 Q 1441.0 557.0 1441.0 526.0 L 1441.0 352.0 L 1434.0 94.0 Q 1433.0 85.0 1426.0 54.0 L 1418.0 34.0 L 1416.0 26.0 Q 1415.0 24.0 1423.0 6.0 L 1435.0 -16.0 Q 1438.0 -23.0 1445.0 -31.0 Q 1450.0 -38.0 1457.0 -38.0 Q 1465.0 -40.0 1469.0 -37.0 Q 1477.0 -31.0 1480.0 -28.0 L 1535.0 28.0 L 1640.0 125.0 L 1644.0 131.0 Q 1645.0 134.0 1644.0 137.0 Q 1644.0 140.0 1639.0 140.0 L 1624.0 134.0 L 1535.0 89.0 Q 1500.0 71.0 1492.0 71.0 Q 1486.0 70.0 1483.0 74.0 Q 1479.0 79.0 1481.0 84.0 L 1483.0 105.0 L 1491.0 392.0 L 1494.0 423.0 L 1501.0 529.0 L 1501.0 554.0 L 1506.0 641.0 C 1508.0 671.0 1423.0 655.0 1431.0 626.0 Q 1436.0 620.0 1438.0 597.0 Z" fill="lightgray"></path>
      </clipPath>
      <path clip-path="url(#make-me-a-hanzi-clip-16)" d="M 1500.0 634.0 L 1471.0 601.0 L 1456.0 74.0 L 1468.0 28.0 L 1508.0 43.0 L 1639.0 134.0 " fill="none" id="make-me-a-hanzi-animation-16" stroke-dasharray="949 1898" stroke-linecap="round"></path>

      <clipPath id="make-me-a-hanzi-clip-17">
      <path d="M 1678.0 230.0 L 1746.0 283.0 L 1784.0 311.0 Q 1791.0 317.0 1804.0 322.0 Q 1814.0 326.0 1816.0 330.0 Q 1816.0 337.0 1815.0 339.0 Q 1813.0 346.0 1802.0 353.0 L 1772.0 376.0 L 1749.0 385.0 Q 1741.0 385.0 1738.0 381.0 Q 1734.0 372.0 1734.0 369.0 L 1731.0 352.0 L 1726.0 338.0 Q 1720.0 325.0 1706.0 304.0 L 1668.0 248.0 Q 1666.0 245.0 1665.0 244.0 C 1647.0 220.0 1654.0 212.0 1678.0 230.0 Z" fill="lightgray"></path>
      </clipPath>
      <path clip-path="url(#make-me-a-hanzi-clip-17)" d="M 1805.0 333.0 L 1763.0 339.0 L 1698.0 263.0 L 1671.0 243.0 " fill="none" id="make-me-a-hanzi-animation-17" stroke-dasharray="304 608" stroke-linecap="round"></path>

      <clipPath id="make-me-a-hanzi-clip-18">
      <path d="M 1665.0 244.0 L 1632.0 287.0 L 1604.0 319.0 Q 1593.0 330.0 1590.0 332.0 Q 1583.0 338.0 1573.0 340.0 L 1560.0 342.0 Q 1556.0 342.0 1548.0 340.0 L 1541.0 334.0 Q 1539.0 326.0 1543.0 322.0 Q 1547.0 318.0 1556.0 313.0 Q 1565.0 308.0 1575.0 298.0 Q 1583.0 290.0 1604.0 265.0 L 1690.0 145.0 L 1748.0 69.0 Q 1795.0 13.0 1808.0 7.0 Q 1824.0 -2.0 1843.0 -2.0 Q 1857.0 -2.0 1887.0 4.0 Q 1890.0 4.0 1896.0 6.0 Q 1901.0 8.0 1904.0 8.0 L 1918.0 11.0 Q 1922.0 12.0 1927.0 12.0 L 1974.0 26.0 Q 1984.0 28.0 1987.0 31.0 Q 1993.0 34.0 1995.0 37.0 Q 1995.0 41.0 1994.0 43.0 Q 1994.0 46.0 1984.0 50.0 L 1917.0 66.0 Q 1871.0 78.0 1844.0 93.0 Q 1806.0 112.0 1782.0 131.0 L 1732.0 171.0 Q 1718.0 180.0 1701.0 201.0 Q 1702.0 202.0 1690.0 216.0 Q 1681.0 225.0 1678.0 230.0 L 1665.0 244.0 Z" fill="lightgray"></path>
      </clipPath>
      <path clip-path="url(#make-me-a-hanzi-clip-18)" d="M 1551.0 329.0 L 1572.0 323.0 L 1596.0 303.0 L 1714.0 153.0 L 1783.0 84.0 L 1830.0 48.0 L 1871.0 39.0 L 1987.0 39.0 " fill="none" id="make-me-a-hanzi-animation-18" stroke-dasharray="687 1374" stroke-linecap="round"></path>

</g>
</svg>
